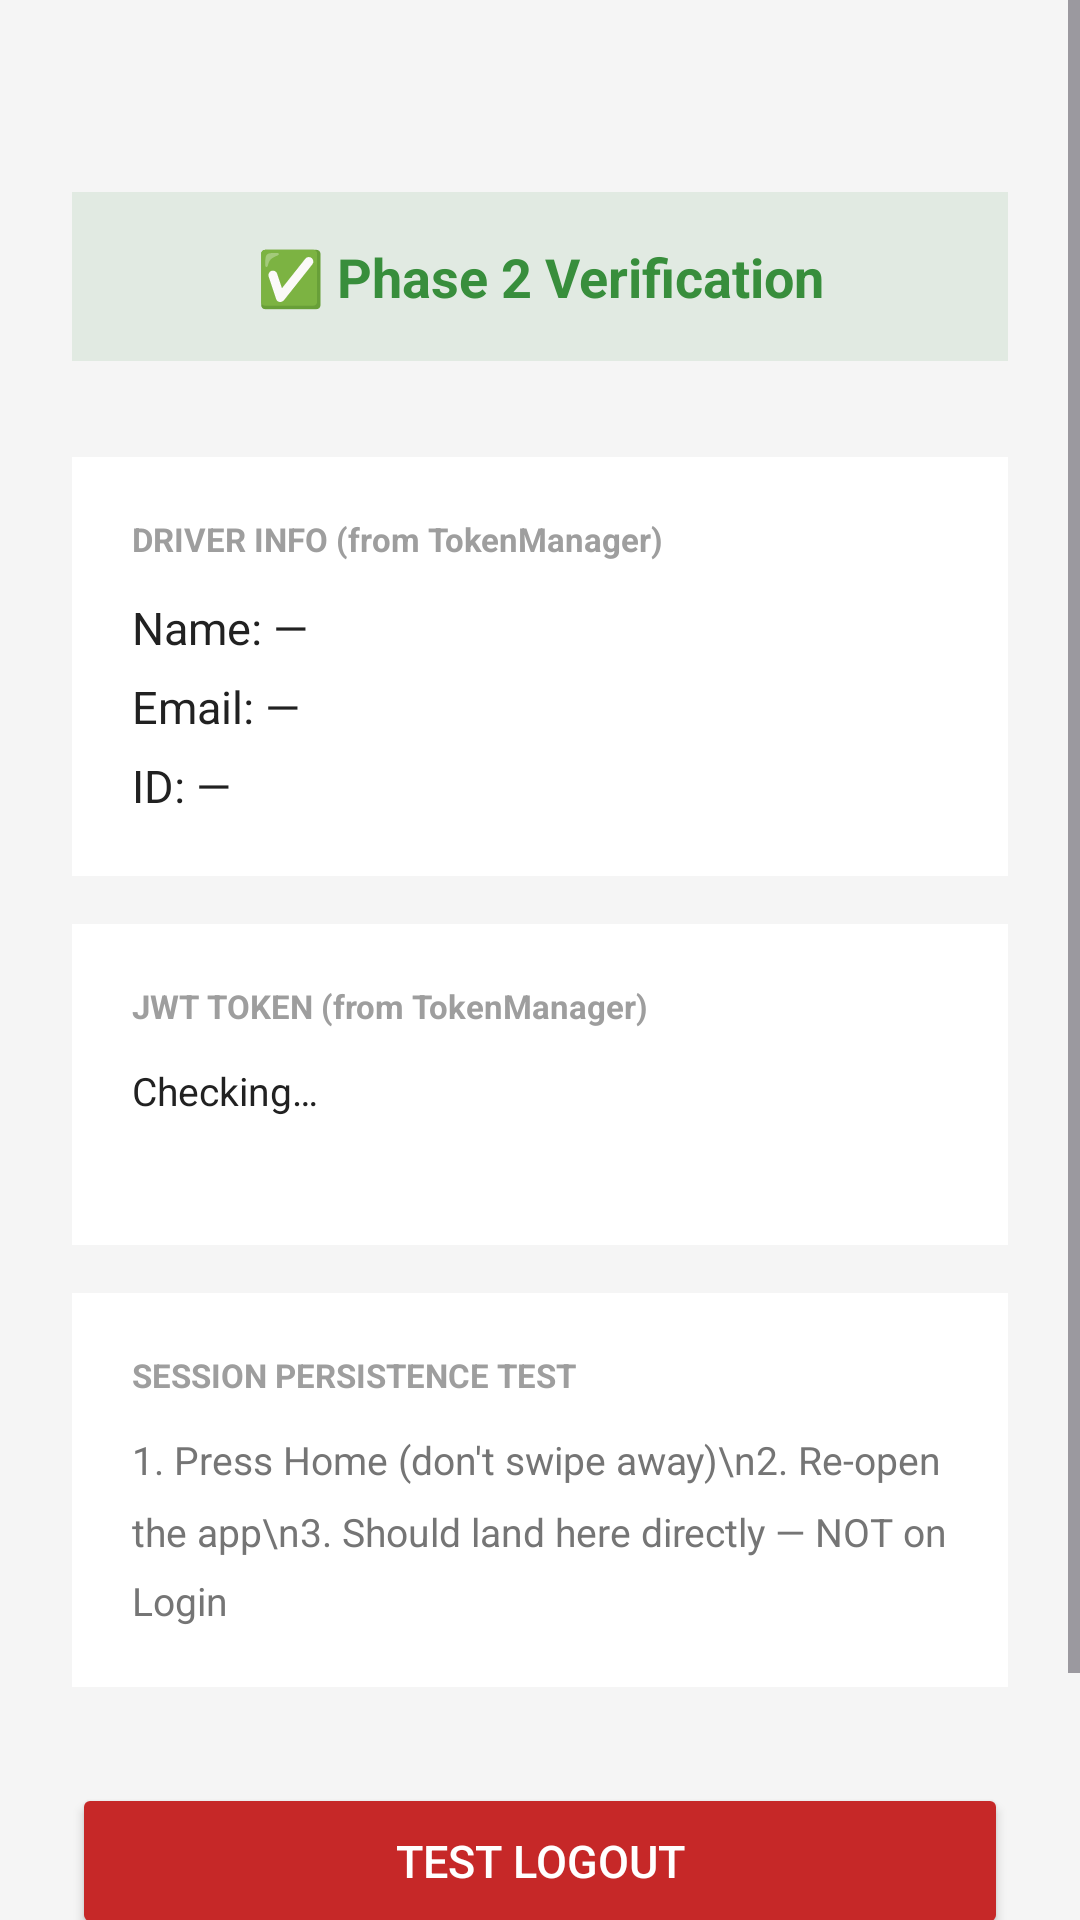

Reconstruct the res/layout file that produces this screen, plus the resources it refers to.
<!-- AndroidManifest.xml: application theme Theme.SmartGarbage -->
<!-- res/layout/activity_main.xml -->
<?xml version="1.0" encoding="utf-8"?>
<ScrollView xmlns:android="http://schemas.android.com/apk/res/android"
    android:layout_width="match_parent"
    android:layout_height="match_parent"
    android:background="@color/bg_dark"
    android:fillViewport="true">

    <LinearLayout
        android:layout_width="match_parent"
        android:layout_height="wrap_content"
        android:orientation="vertical"
        android:padding="24dp"
        android:gravity="center_horizontal">

        
        <TextView
            android:layout_width="match_parent"
            android:layout_height="wrap_content"
            android:background="#1A388E3C"
            android:padding="16dp"
            android:text="✅ Phase 2 Verification"
            android:textColor="#388E3C"
            android:textSize="18sp"
            android:textStyle="bold"
            android:gravity="center"
            android:layout_marginTop="40dp"
            android:layout_marginBottom="32dp" />

        
        <LinearLayout
            android:layout_width="match_parent"
            android:layout_height="wrap_content"
            android:background="@color/bg_card"
            android:orientation="vertical"
            android:padding="20dp"
            android:layout_marginBottom="16dp">

            <TextView
                android:layout_width="wrap_content"
                android:layout_height="wrap_content"
                android:text="DRIVER INFO (from TokenManager)"
                android:textColor="@color/text_hint"
                android:textSize="11sp"
                android:textStyle="bold"
                android:layout_marginBottom="12dp" />

            <TextView
                android:id="@+id/tvDriverName"
                android:layout_width="wrap_content"
                android:layout_height="wrap_content"
                android:text="Name: —"
                android:textColor="@color/text_primary"
                android:textSize="15sp"
                android:layout_marginBottom="6dp" />

            <TextView
                android:id="@+id/tvDriverEmail"
                android:layout_width="wrap_content"
                android:layout_height="wrap_content"
                android:text="Email: —"
                android:textColor="@color/text_primary"
                android:textSize="15sp"
                android:layout_marginBottom="6dp" />

            <TextView
                android:id="@+id/tvDriverId"
                android:layout_width="wrap_content"
                android:layout_height="wrap_content"
                android:text="ID: —"
                android:textColor="@color/text_primary"
                android:textSize="15sp" />
        </LinearLayout>

        
        <LinearLayout
            android:layout_width="match_parent"
            android:layout_height="wrap_content"
            android:background="@color/bg_card"
            android:orientation="vertical"
            android:padding="20dp"
            android:layout_marginBottom="16dp">

            <TextView
                android:layout_width="wrap_content"
                android:layout_height="wrap_content"
                android:text="JWT TOKEN (from TokenManager)"
                android:textColor="@color/text_hint"
                android:textSize="11sp"
                android:textStyle="bold"
                android:layout_marginBottom="12dp" />

            <TextView
                android:id="@+id/tvTokenStatus"
                android:layout_width="wrap_content"
                android:layout_height="wrap_content"
                android:text="Checking…"
                android:textColor="@color/text_primary"
                android:textSize="13sp"
                android:layout_marginBottom="8dp" />

            <TextView
                android:id="@+id/tvTokenPreview"
                android:layout_width="wrap_content"
                android:layout_height="wrap_content"
                android:text=""
                android:textColor="@color/text_secondary"
                android:textSize="11sp"
                android:fontFamily="monospace" />
        </LinearLayout>

        
        <LinearLayout
            android:layout_width="match_parent"
            android:layout_height="wrap_content"
            android:background="@color/bg_card"
            android:orientation="vertical"
            android:padding="20dp"
            android:layout_marginBottom="32dp">

            <TextView
                android:layout_width="wrap_content"
                android:layout_height="wrap_content"
                android:text="SESSION PERSISTENCE TEST"
                android:textColor="@color/text_hint"
                android:textSize="11sp"
                android:textStyle="bold"
                android:layout_marginBottom="12dp" />

            <TextView
                android:layout_width="wrap_content"
                android:layout_height="wrap_content"
                android:text="1. Press Home (don't swipe away)\n2. Re-open the app\n3. Should land here directly — NOT on Login"
                android:textColor="@color/text_secondary"
                android:textSize="13sp"
                android:lineSpacingMultiplier="1.5" />
        </LinearLayout>

        
        <Button
            android:id="@+id/btnLogout"
            android:layout_width="match_parent"
            android:layout_height="52dp"
            android:text="Test Logout"
            android:textSize="15sp"
            android:backgroundTint="#C62828"
            android:textColor="@color/white" />

        <TextView
            android:layout_width="wrap_content"
            android:layout_height="wrap_content"
            android:text="Logout should clear token and return to Login screen"
            android:textColor="@color/text_hint"
            android:textSize="12sp"
            android:layout_marginTop="8dp"
            android:layout_marginBottom="40dp"
            android:gravity="center" />

    </LinearLayout>
</ScrollView>
<!-- resources referenced by this layout -->
<resources>
  <color name="bg_card">#FFFFFF</color>
  <color name="bg_dark">#F5F5F5</color>
  <color name="text_hint">#9E9E9E</color>
  <color name="text_primary">#212121</color>
  <color name="text_secondary">#757575</color>
  <color name="white">#FFFFFFFF</color>
  <style name="Theme.SmartGarbage" parent="Base.Theme.SmartGarbage" />
  <style name="Base.Theme.SmartGarbage" parent="Theme.Material3.Light.NoActionBar">
          <item name="colorPrimary">@color/primary_green</item>
          <item name="colorPrimaryVariant">@color/primary_green_dark</item>
          <item name="colorOnPrimary">@color/white</item>
          <item name="colorSecondary">@color/secondary_teal</item>
          <item name="colorOnSecondary">@color/white</item>
          <item name="android:windowBackground">@color/bg_dark</item>
          <item name="colorSurface">@color/bg_surface</item>
          <item name="colorOnSurface">@color/text_primary</item>
          <item name="colorError">@color/error_red</item>
          <item name="android:statusBarColor">@color/primary_green_dark</item>
          <item name="android:navigationBarColor">@color/bg_surface</item>
          <item name="android:windowLightStatusBar">false</item>
          <item name="android:windowLightNavigationBar">true</item>
      </style>
  <color name="primary_green">#388E3C</color>
  <color name="primary_green_dark">#2E7D32</color>
  <color name="secondary_teal">#00897B</color>
  <color name="bg_surface">#FFFFFF</color>
  <color name="error_red">#D32F2F</color>
</resources>
